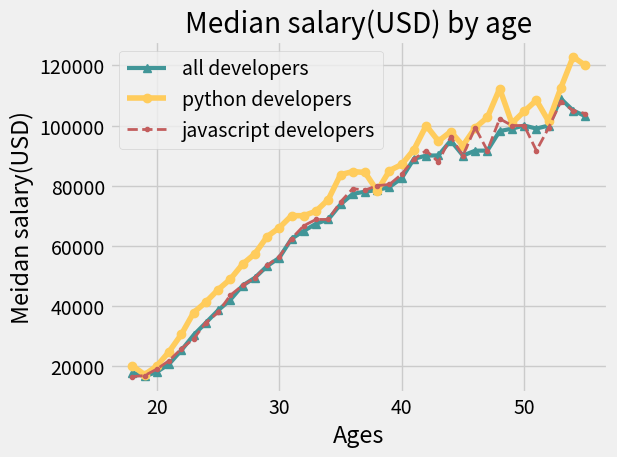

Generate this figure with matplotlib:
import matplotlib.pyplot as plt

# print(plt.style.available)
plt.style.use('fivethirtyeight')
# plt.xkcd()
age_x=[18, 19, 20, 21, 22, 23, 24, 25, 26, 27, 28, 29, 30, 31, 32, 33, 34, 35,
          36, 37, 38, 39, 40, 41, 42, 43, 44, 45, 46, 47, 48, 49, 50, 51, 52, 53, 54, 55]
dev_y=[17784, 16500, 18012, 20628, 25206, 30252, 34368, 38496, 42000, 46752, 49320, 53200, 56000, 62316, 64928, 67317, 68748, 73752, 77232,
         78000, 78508, 79536, 82488, 88935, 90000, 90056, 95000, 90000, 91633, 91660, 98150, 98964, 100000, 98988, 100000, 108923, 105000, 103117]

#python developers
# pi_de_x=[25,26,27,28,29,30,31,32,33,34,35]
pi_de_y=[20046, 17100, 20000, 24744, 30500, 37732, 41247, 45372, 48876, 53850, 57287, 63016, 65998, 70003, 70000, 71496, 75370, 83640, 84666,
            84392, 78254, 85000, 87038, 91991, 100000, 94796, 97962, 93302, 99240, 102736, 112285, 100771, 104708, 108423, 101407, 112542, 122870, 120000]
#java script developer
ja_de_y=[16446, 16791, 18942, 21780, 25704, 29000, 34372, 37810, 43515, 46823, 49293, 53437, 56373, 62375, 66674, 68745, 68746, 74583, 79000,
            78508, 79996, 80403, 83820, 88833, 91660, 87892, 96243, 90000, 99313, 91660, 102264, 100000, 100000, 91660, 99240, 108000, 105000, 104000]

plt.plot(age_x,dev_y,color= '#419698',linestyle='-' ,linewidth=3,marker='^',label="all developers")#color= 'k'#419698
plt.plot(age_x,pi_de_y, color='#ffcc5c',marker='o',label="python developers")#'b'
plt.plot(age_x,ja_de_y, color='#c35d5d',linestyle='--',linewidth=2,marker='.',label="javascript developers")#'b'#4b0c16
plt.title("Median salary(USD) by age")
plt.ylabel("Meidan salary(USD)")
plt.xlabel("Ages")
# plt.legend(["all developers","python developer"])
plt.legend()
plt.grid(True)
plt.tight_layout()
plt.savefig("plot_1.png")
plt.show()